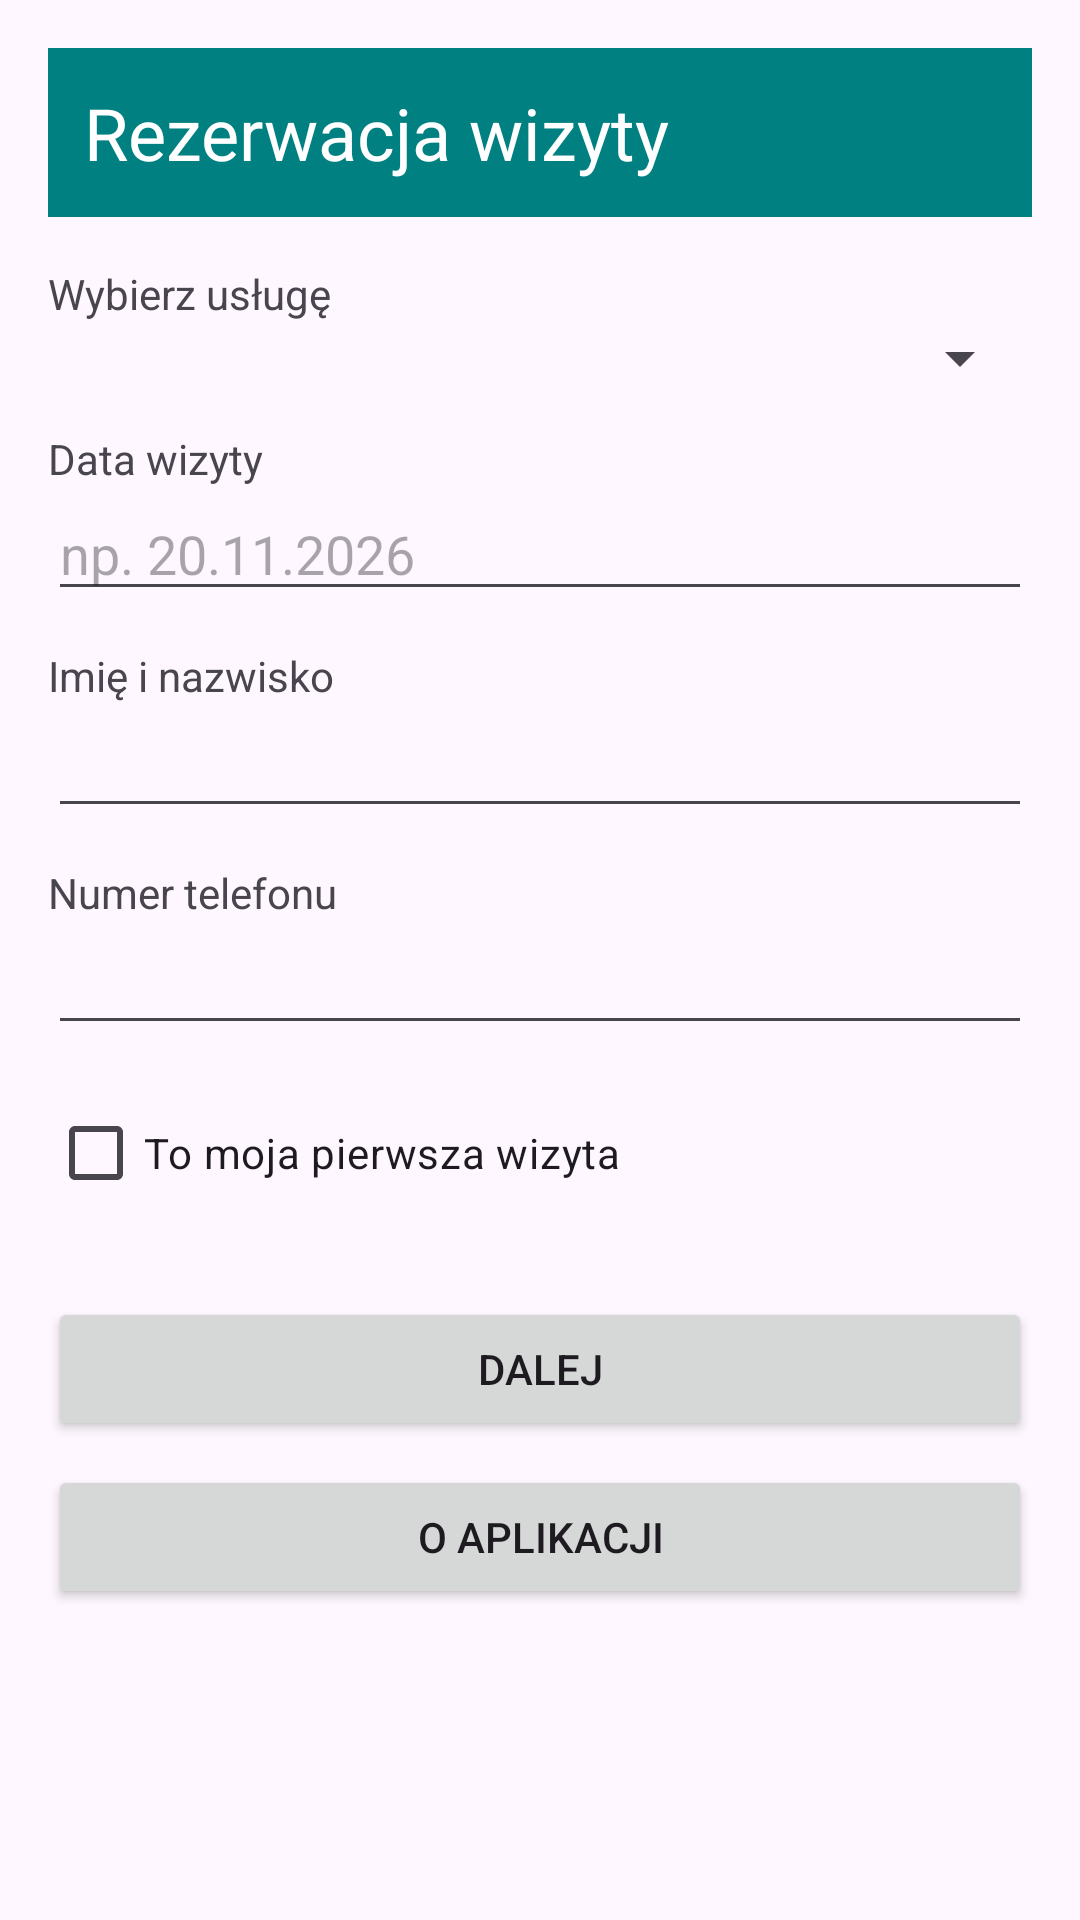

This screen was rendered from an Android layout file. Write that file and the resources it references.
<!-- AndroidManifest.xml: application theme Theme._08intencjedrugiekranZad2 -->
<!-- res/layout/activity_main.xml -->
<?xml version="1.0" encoding="utf-8"?>
<ScrollView xmlns:android="http://schemas.android.com/apk/res/android"
    android:layout_width="match_parent"
    android:layout_height="match_parent">

    <LinearLayout
        android:id="@+id/main"
        android:layout_width="match_parent"
        android:layout_height="wrap_content"
        android:orientation="vertical"
        android:padding="16dp">

        <TextView
            android:layout_width="match_parent"
            android:layout_height="wrap_content"
            android:background="#008080"
            android:padding="12dp"
            android:text="@string/header_form"
            android:textColor="#FFFFFF"
            android:textSize="24sp" />

        <TextView
            android:layout_width="wrap_content"
            android:layout_height="wrap_content"
            android:layout_marginTop="16dp"
            android:text="@string/label_service" />

        <Spinner
            android:id="@+id/spService"
            android:layout_width="match_parent"
            android:layout_height="wrap_content" />

        <TextView
            android:layout_width="wrap_content"
            android:layout_height="wrap_content"
            android:layout_marginTop="12dp"
            android:text="@string/label_date" />

        <EditText
            android:id="@+id/etDate"
            android:layout_width="match_parent"
            android:layout_height="wrap_content"
            android:hint="np. 20.11.2026"
            android:inputType="text"
            android:maxLines="1" />

        <TextView
            android:layout_width="wrap_content"
            android:layout_height="wrap_content"
            android:layout_marginTop="12dp"
            android:text="@string/label_name" />

        <EditText
            android:id="@+id/etName"
            android:layout_width="match_parent"
            android:layout_height="wrap_content"
            android:inputType="textPersonName"
            android:maxLines="1" />

        <TextView
            android:layout_width="wrap_content"
            android:layout_height="wrap_content"
            android:layout_marginTop="12dp"
            android:text="@string/label_phone" />

        <EditText
            android:id="@+id/etPhone"
            android:layout_width="match_parent"
            android:layout_height="wrap_content"
            android:inputType="phone"
            android:maxLines="1" />

        <CheckBox
            android:id="@+id/cbFirstVisit"
            android:layout_width="wrap_content"
            android:layout_height="wrap_content"
            android:layout_marginTop="12dp"
            android:text="@string/first_visit" />

        <Button
            android:id="@+id/btnNext"
            android:layout_width="match_parent"
            android:layout_height="wrap_content"
            android:layout_marginTop="24dp"
            android:text="@string/btn_next" />

        <Button
            android:id="@+id/btnAbout"
            android:layout_width="match_parent"
            android:layout_height="wrap_content"
            android:layout_marginTop="8dp"
            android:text="O APLIKACJI" />

    </LinearLayout>

</ScrollView>
<!-- resources referenced by this layout -->
<resources>
  <string name="btn_next">DALEJ</string>
  <string name="first_visit">To moja pierwsza wizyta</string>
  <string name="header_form">Rezerwacja wizyty</string>
  <string name="label_date">Data wizyty</string>
  <string name="label_name">Imię i nazwisko</string>
  <string name="label_phone">Numer telefonu</string>
  <string name="label_service">Wybierz usługę</string>
  <style name="Theme._08intencjedrugiekranZad2" parent="Base.Theme._08intencjedrugiekranZad2" />
  <style name="Base.Theme._08intencjedrugiekranZad2" parent="Theme.Material3.DayNight.NoActionBar">
          
          
      </style>
</resources>
